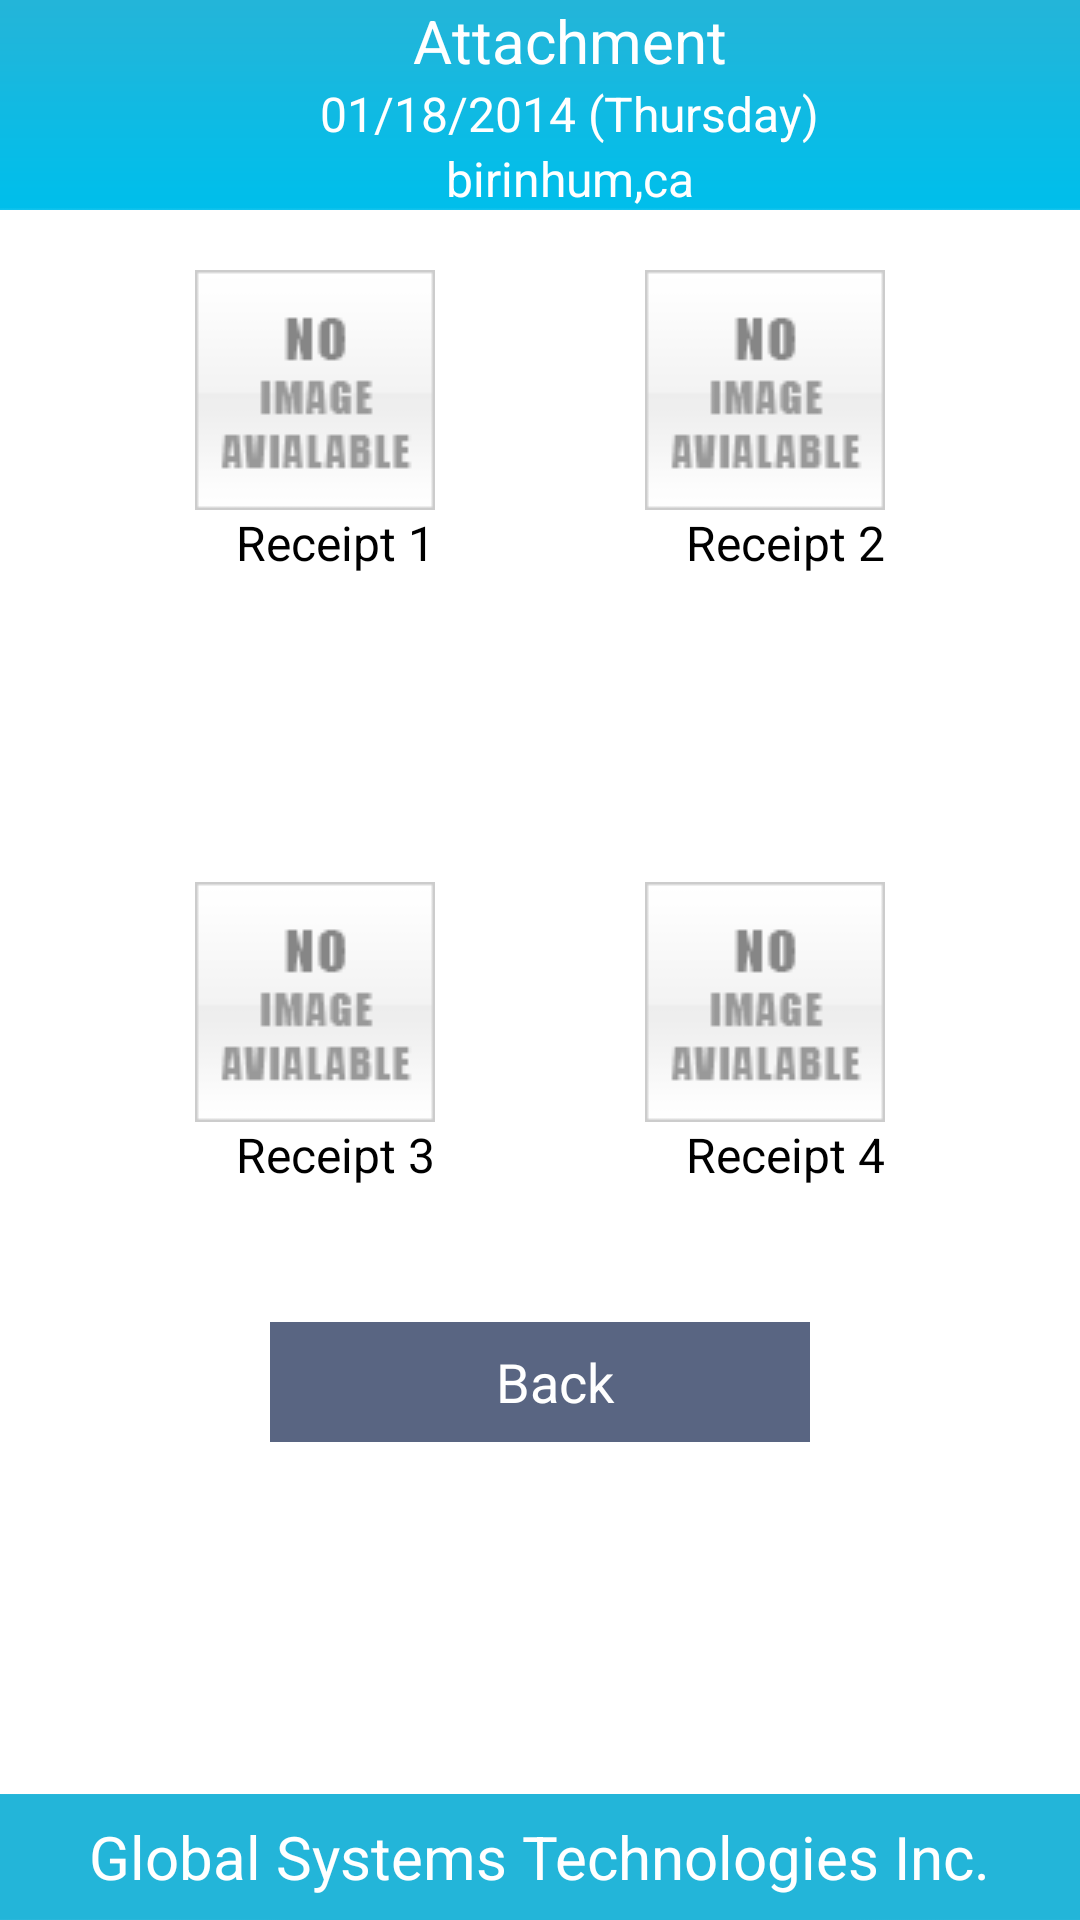

Produce the Android XML layout that renders to this screen, including the resource entries it uses.
<!-- AndroidManifest.xml: application theme AppTheme -->
<!-- res/layout/showimage_direct.xml -->
<?xml version="1.0" encoding="utf-8"?>

<RelativeLayout xmlns:android="http://schemas.android.com/apk/res/android"
    android:layout_width="match_parent"
    android:layout_height="match_parent"
    android:background="@drawable/body_bg" >

    <LinearLayout
        android:layout_width="fill_parent"
        android:layout_height="fill_parent"
        android:layout_alignParentLeft="true"
        android:layout_alignParentTop="true"
        android:orientation="vertical" >

        <LinearLayout
            android:id="@+id/HeaderMain"
            android:layout_width="match_parent"
            android:layout_height="wrap_content"
            android:orientation="vertical" >

            <LinearLayout
                android:id="@+id/Header"
                android:layout_width="fill_parent"
                android:layout_height="70dp"
                android:layout_alignParentTop="true"
                android:layout_centerHorizontal="true"
                android:background="@drawable/top_header"
                android:orientation="horizontal" >

                <LinearLayout
                    android:layout_width="fill_parent"
                    android:layout_height="wrap_content"
                    android:layout_weight=".20"
                    android:gravity="center_horizontal"
                    android:orientation="vertical" >

                    <TextView
                        android:id="@+id/textView3"
                        style="@style/Footer"
                        android:layout_width="wrap_content"
                        android:layout_height="wrap_content"
                        android:layout_marginLeft="10dp"
                        android:text="Attachment"
                        android:textSize="20dp" />

                    <TextView
                        android:id="@+id/ShowDateDay"
                        style="@style/Footer"
                        android:layout_width="wrap_content"
                        android:layout_height="wrap_content"
                        android:layout_marginLeft="10dp"
                        android:text="01/18/2014 (Thursday)"
                        android:textSize="16dp" />

                    <TextView
                        android:id="@+id/tolocation"
                        style="@style/Footer"
                        android:layout_width="wrap_content"
                        android:layout_height="wrap_content"
                        android:layout_marginLeft="10dp"
                        android:text="birinhum,ca"
                        android:textSize="16dp" />
                </LinearLayout>
            </LinearLayout>
        </LinearLayout>

        <LinearLayout
            android:layout_width="fill_parent"
            android:layout_height="wrap_content"
            android:layout_gravity="center_vertical|center_horizontal"
            android:layout_weight="1"
            android:background="#fff"
            android:gravity="center_vertical|center_horizontal"
            android:orientation="vertical" >

            <RelativeLayout
                android:layout_width="wrap_content"
                android:layout_height="fill_parent" >

                <ImageView
                    android:id="@+id/img2"
                    android:layout_width="80dp"
                    android:layout_height="80dp"
                    android:layout_alignTop="@+id/img1"
                    android:layout_marginLeft="70dp"
                    android:layout_toRightOf="@+id/img1"
                    android:src="@drawable/noimage" />

                <ImageView
                    android:id="@+id/img3"
                    android:layout_width="80dp"
                    android:layout_height="80dp"
                    android:layout_centerVertical="true"
                    android:layout_toLeftOf="@+id/img2"
                    android:src="@drawable/noimage" />

                <ImageView
                    android:id="@+id/img4"
                    android:layout_width="80dp"
                    android:layout_height="80dp"
                    android:layout_alignLeft="@+id/img2"
                    android:layout_alignTop="@+id/img3"
                    android:src="@drawable/noimage" />

                <TextView
                    android:id="@+id/textView2"
                    android:layout_width="wrap_content"
                    android:layout_height="wrap_content"
                    android:layout_alignRight="@+id/img1"
                    android:layout_below="@+id/img1"
                    android:text="Receipt 1"
                    android:textColor="#000"
                    android:textSize="16dp" />

                <TextView
                    android:id="@+id/TextView01"
                    android:layout_width="wrap_content"
                    android:layout_height="wrap_content"
                    android:layout_alignBaseline="@+id/textView2"
                    android:layout_alignBottom="@+id/textView2"
                    android:layout_alignRight="@+id/img2"
                    android:text="Receipt 2"
                    android:textColor="#000"
                    android:textSize="16dp" />

                <TextView
                    android:id="@+id/TextView02"
                    android:layout_width="wrap_content"
                    android:layout_height="wrap_content"
                    android:layout_alignRight="@+id/img3"
                    android:layout_below="@+id/img3"
                    android:text="Receipt 3"
                    android:textColor="#000"
                    android:textSize="16dp" />

                <TextView
                    android:id="@+id/TextView03"
                    android:layout_width="wrap_content"
                    android:layout_height="wrap_content"
                    android:layout_alignBaseline="@+id/TextView02"
                    android:layout_alignBottom="@+id/TextView02"
                    android:layout_alignRight="@+id/img4"
                    android:text="Receipt 4"
                    android:textColor="#000"
                    android:textSize="16dp" />

                

                <ImageView
                    android:id="@+id/img1"
                    android:layout_width="80dp"
                    android:layout_height="80dp"
                    android:layout_alignParentLeft="true"
                    android:layout_alignParentTop="true"
                    android:layout_marginTop="20dp"
                    android:src="@drawable/noimage" />

                <RelativeLayout
                    android:layout_width="wrap_content"
                    android:layout_height="wrap_content"
                    android:layout_below="@+id/TextView02"
                    android:layout_centerHorizontal="true"
                    android:layout_marginTop="28dp" >

                    <Button
                        android:id="@+id/back"
                        android:layout_width="180dp"
                        android:layout_height="40dp"
                        android:layout_alignRight="@+id/capture"
                        android:layout_below="@+id/capture"
                        android:layout_marginTop="17dp"
                        android:background="#596582"
                        android:paddingLeft="25dp"
                        android:paddingRight="15dp"
                        android:text="Back"
                        android:textColor="#fff"
                        android:textSize="18dp" />

                    
                </RelativeLayout>

            </RelativeLayout>
        </LinearLayout>

        <LinearLayout
            android:id="@+id/FooterMain"
            android:layout_width="match_parent"
            android:layout_height="wrap_content"
            android:orientation="vertical" >

            <LinearLayout
                android:id="@+id/Footer"
                android:layout_width="fill_parent"
                android:layout_height="42dp"
                android:layout_marginBottom="0dp"
                android:background="@drawable/footer_bg"
                android:gravity="center_vertical|center_horizontal"
                android:orientation="vertical" >

                <TextView
                    android:id="@+id/textView1"
                    style="@style/Footer"
                    android:layout_width="wrap_content"
                    android:layout_height="wrap_content"
                    android:text="@string/footer_text"
                    android:textSize="@dimen/footer_text" />
            </LinearLayout>
        </LinearLayout>
    </LinearLayout>

</RelativeLayout>
<!-- resources referenced by this layout -->
<resources>
  <dimen name="footer_text">16sp</dimen>
  <!-- drawable body_bg: png bitmap (drawable-hdpi, 1113 bytes) -->
  <!-- drawable footer_bg: png bitmap (drawable-hdpi, 1011 bytes) -->
  <!-- drawable noimage: png bitmap (drawable-hdpi, 2372 bytes) -->
  <!-- drawable top_header: png bitmap (drawable-hdpi, 1104 bytes) -->
  <string name="footer_text">Global Systems Technologies Inc.</string>
  <style name="Footer" parent="@android:style/TextAppearance.Medium">
          <item name="android:layout_width">wrap_content</item>
          <item name="android:layout_height">wrap_content</item>
          <item name="android:textColor">#FFFFFF</item>
      </style>
  <style name="AppTheme" parent="AppBaseTheme">
          
      </style>
  <style name="AppBaseTheme" parent="android:Theme.Light">
          
      </style>
</resources>
